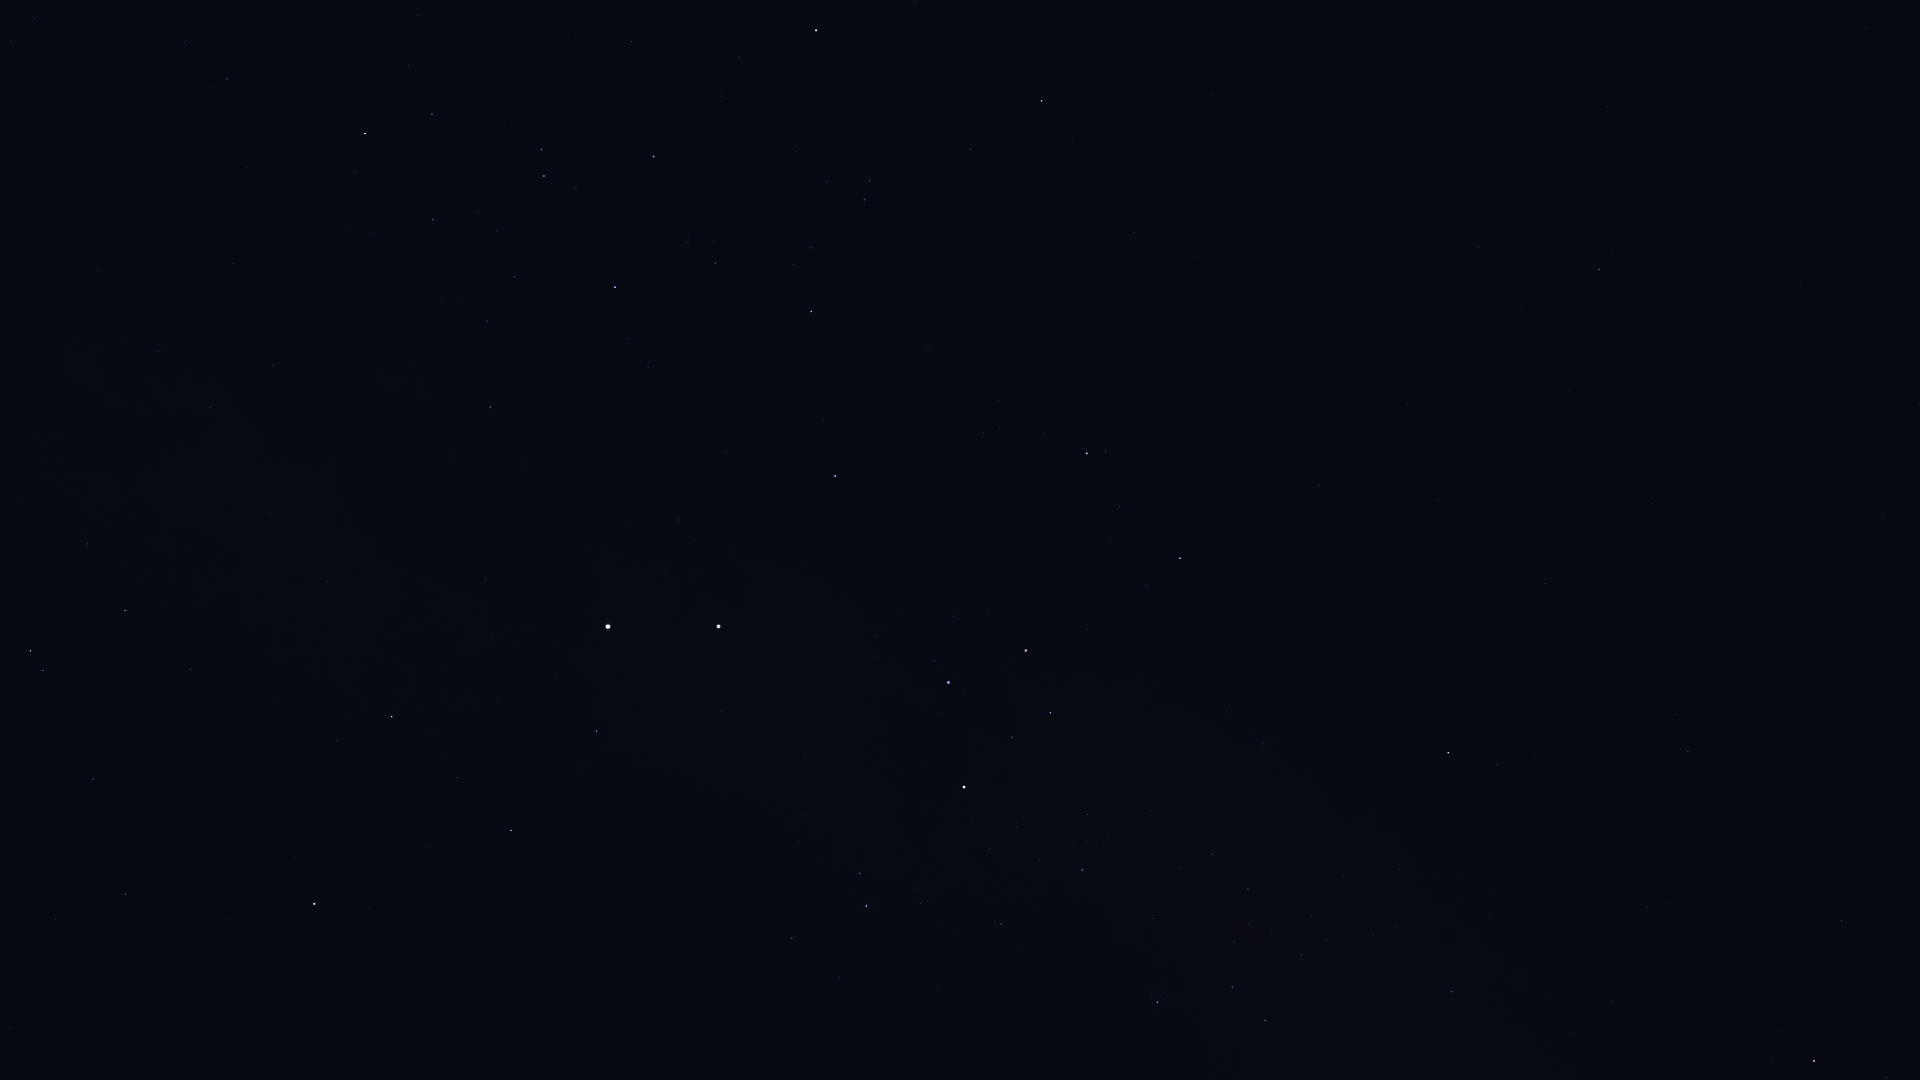

The data file committed next to this chart (first rows):
Star_ID, Name, X, Y
44816, Suhail, 1814, 1061
46651, HIP 46651, 1841, 921
47202, Kalausi, 1758, 926
48235, Natasha, 1575, 956
48774, HIP 48774, 1452, 992
48926, HIP 48926, 1874, 725
50191, HIP 50191, 1688, 752
50371, HIP 50371, 1265, 1020
51172, HIP 51172, 1883, 517
51232, HIP 51232, 1302, 955
51986, HIP 51986, 1498, 764
52419, HIP 52419, 1157, 1002
52468, HIP 52468, 1234, 942
52521, Macondo, 1767, 487
52727, HIP 52727, 1448, 753
53253, HIP 53253, 1248, 889
54204, HIP 54204, 1801, 281
54463, HIP 54463, 1213, 854
55174, Hunahpú, 1803, 163
56343, HIP 56343, 1599, 269
56480, HIP 56480, 1229, 706
56561, HIP 56561, 1082, 870
57291, Uklun, 1131, 769
57363, HIP 57363, 1001, 924
57936, HIP 57936, 1480, 247
59196, HIP 59196, 1180, 558
59747, Imai, 1050, 713
60260, Ginan, 1012, 737
60644, Tupã, 954, 808
60718, Acrux, 964, 787
60823, HIP 60823, 1120, 507
61084, Gacrux, 1026, 651
61199, HIP 61199, 838, 977
61585, HIP 61585, 866, 906
62322, HIP 62322, 860, 873
62434, Mimosa, 949, 682
65109, HIP 65109, 1042, 101
65936, HIP 65936, 971, 149
66047, Dofida, 906, 336
66657, HIP 66657, 835, 476
67464, HIP 67464, 870, 181
67472, HIP 67472, 864, 200
68282, HIP 68282, 811, 248
68702, Hadar, 719, 626
68933, Menkent, 816, 30
70576, HIP 70576, 688, 242
71352, HIP 71352, 654, 157
71536, HIP 71536, 629, 340
71681, Toliman, 608, 627
71683, Rigil Kentaurus, 608, 627
71860, HIP 71860, 615, 287
71908, HIP 71908, 597, 731
74395, HIP 74395, 491, 407
74824, HIP 74824, 485, 579
74946, HIP 74946, 511, 830
75141, HIP 75141, 432, 114
75323, HIP 75323, 468, 594
76297, HIP 76297, 365, 134
76552, HIP 76552, 355, 172
77952, HIP 77952, 392, 717
... 14 more rows
